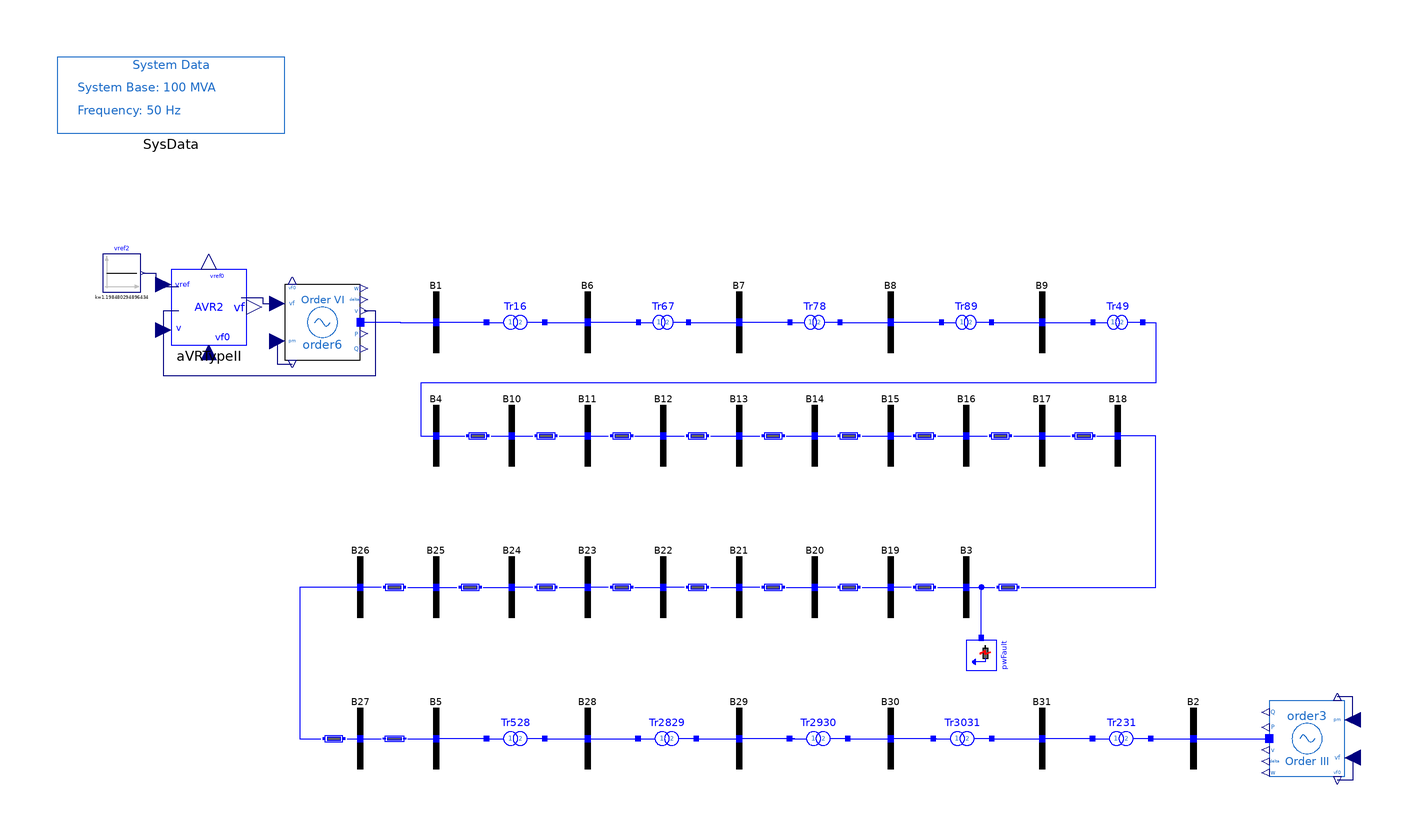

This picture is the connection diagram that the Modelica source below describes through its graphical annotations.

model SixthOrder_AVRII "31-bus system with 6th-order machine and AVR Type II"
  extends PSAT_Systems.TwoArea.BaseClasses.BaseOrder6;
  OpenIPSL.Electrical.Controls.PSAT.AVR.AVRTypeII aVRTypeII(
    v0=1.05,
    vrmin=0,
    vrmax=7.57,
    Te=0.4,
    Tr=0.05,
    Ae=0,
    Be=0,
    vref0=1.198480294896434,
    vf0=1.045348880531484,
    Ka=7.04,
    Ta=0.4,
    Kf=1,
    Tf=0.05,
    Ke=1) annotation (Placement(transformation(extent={{-150,24},{-130,44}})));
  Modelica.Blocks.Sources.Constant vref2(k=1.198480294896434) annotation (Placement(transformation(
        extent={{-5,-5},{5,5}},
        rotation=0,
        origin={-163,43})));
equation
  connect(vref2.y, aVRTypeII.vref) annotation (Line(points={{-157.5,43},{-154,43},{-154,39.4},{-148,39.4}}, color={0,0,127}));
  connect(aVRTypeII.vf, order6.vf) annotation (Line(points={{-131.5,36.6},{-125.75,36.6},{-125.75,35},{-120,35}}, color={0,0,127}));
  connect(aVRTypeII.v, order6.v) annotation (Line(points={{-148,33},{-152,33},{-152,18},{-152,16},{-96,16},{-96,33},{-99,33}}, color={0,0,127}));
  annotation (
    Diagram(coordinateSystem(extent={{-180,-100},{180,100}}, preserveAspectRatio=false)),
    Icon(coordinateSystem(extent={{-180,-100},{180,100}})),
    experiment(
      StopTime=20,
      __Dymola_fixedstepsize=0.0001,
      __Dymola_Algorithm="Rkfix2"),
    __Dymola_experimentSetupOutput,
    Documentation(revisions="<html>
<!--DISCLAIMER-->
<p>OpenIPSL:</p>
<p>Copyright 2016 SmarTS Lab (Sweden)</p>
<ul>
<li>SmarTS Lab, research group at KTH: <a href=\"https://www.kth.se/en\">https://www.kth.se/en</a></li>
</ul>
<p>The authors can be contacted by email: <a href=\"mailto:luigiv@kth.se\">luigiv@kth.se</a></p>

<p>This Source Code Form is subject to the terms of the Mozilla Public License, v. 2.0. </p>
<p>If a copy of the MPL was not distributed with this file, You can obtain one at <a href=\"http://mozilla.org/MPL/2.0/\"> http://mozilla.org/MPL/2.0</a>.</p>

<p></p>
<p>iPSL:</p>
<p>Copyright 2015-2016 RTE (France), SmarTS Lab (Sweden), AIA (Spain) and DTU (Denmark)</p>
<ul>
<li>RTE: <a href=\"http://www.rte-france.com\">http://www.rte-france.com</a></li>
<li>SmarTS Lab, research group at KTH: <a href=\"https://www.kth.se/en\">https://www.kth.se/en</a></li>
<li>AIA: <a href=\"http://www.aia.es/en/energy\"> http://www.aia.es/en/energy</a></li>
<li>DTU: <a href=\"http://www.dtu.dk/english\"> http://www.dtu.dk/english</a></li>
</ul>
<p>The authors can be contacted by email: <a href=\"mailto:info@itesla-ipsl.org\">info@itesla-ipsl.org</a></p>

<p>This Source Code Form is subject to the terms of the Mozilla Public License, v. 2.0. </p>
<p>If a copy of the MPL was not distributed with this file, You can obtain one at <a href=\"http://mozilla.org/MPL/2.0/\"> http://mozilla.org/MPL/2.0</a>.</p>
</html>
", info="<html>
<table cellspacing=\"1\" cellpadding=\"1\" border=\"1\">
<tr>
<td><p>Reference</p></td>
<td><p></p></td>
</tr>
<tr>
<td><p>Last update</p></td>
<td>Tin Rabuzin, May 2016</td>
</tr>
<tr>
<td><p>Author</p></td>
<td><p>Yuwa Chompoobutrgool, SmarTS Lab, KTH Royal Institute of Technology</p></td>
</tr>
<tr>
<td><p>Contact</p></td>
<td><p><a href=\"mailto:luigiv@kth.se\">luigiv@kth.se</a></p></td>
</tr>
</table>
</html>"));
end SixthOrder_AVRII;